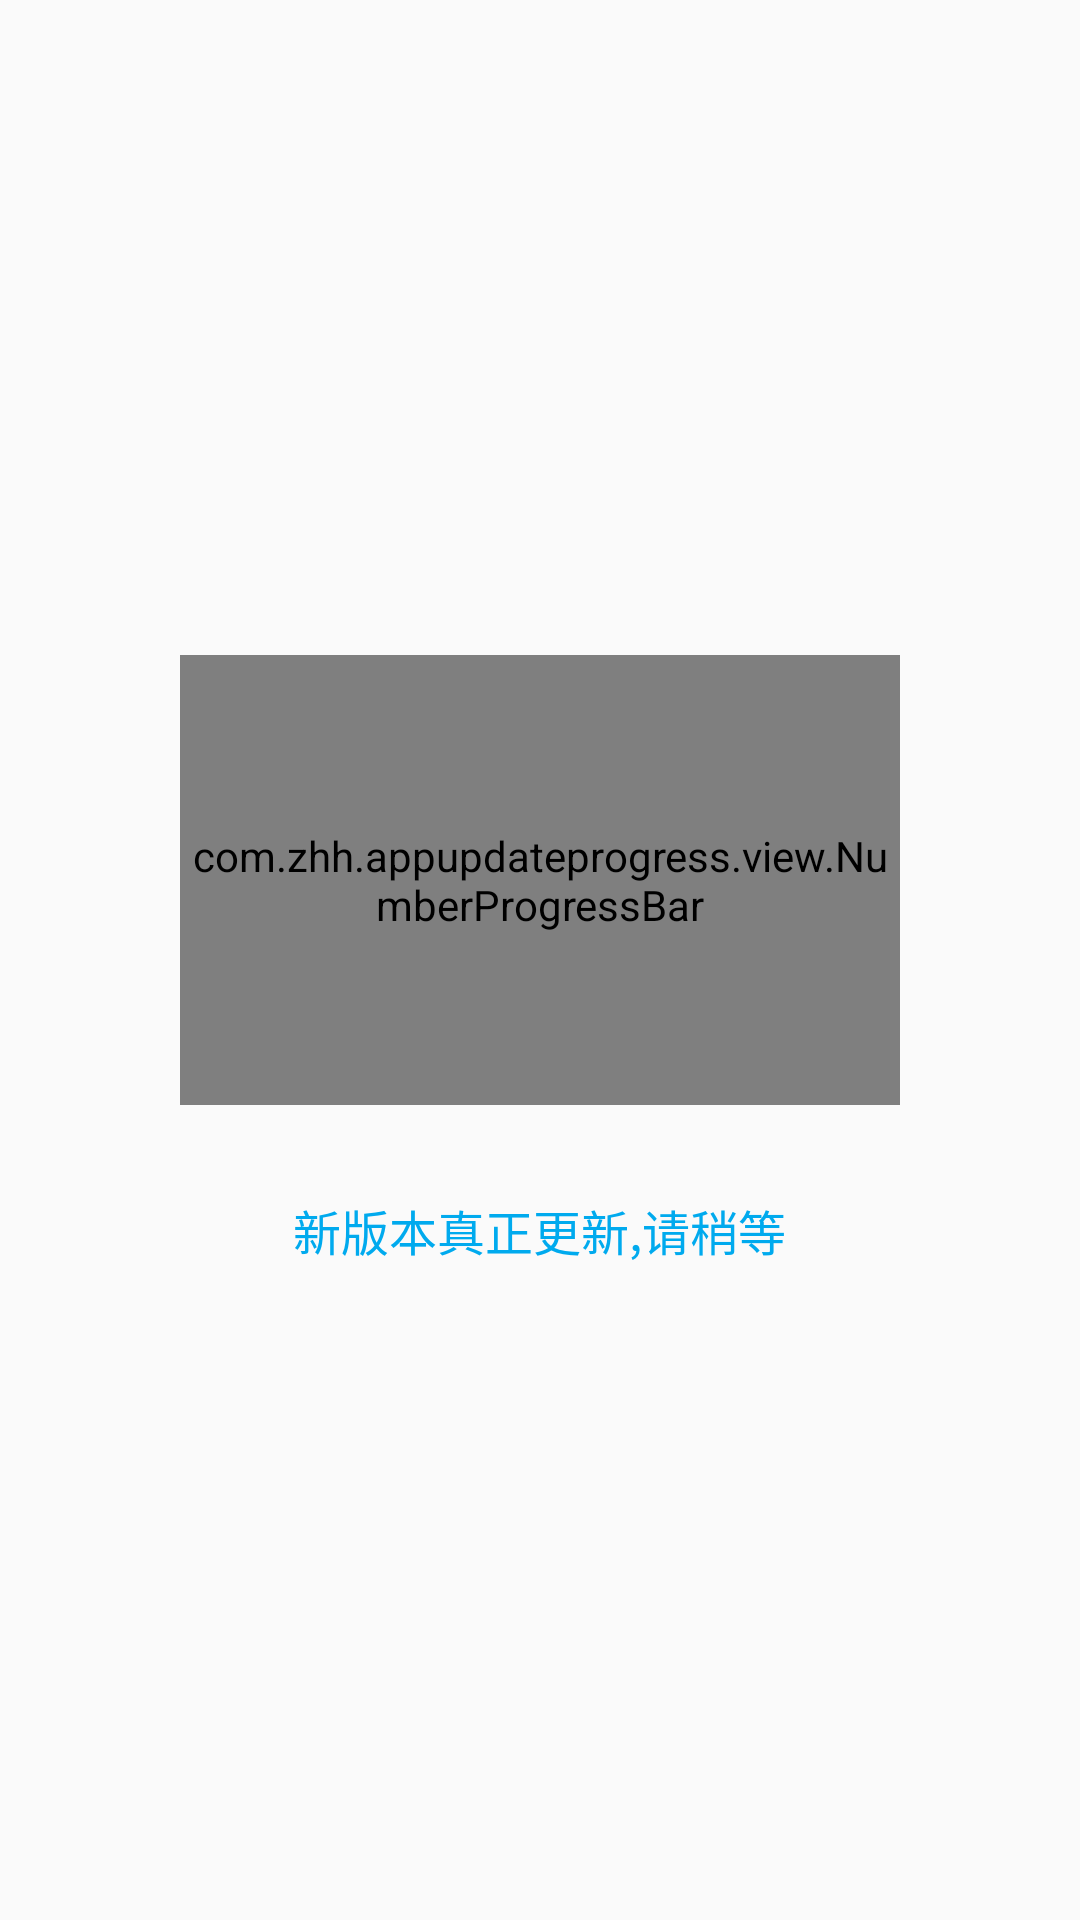

Layout XML and referenced resources for this Android screen:
<!-- AndroidManifest.xml: application theme AppTheme -->
<!-- res/layout/update_progress_layout.xml -->
<?xml version="1.0" encoding="utf-8"?>
<LinearLayout xmlns:android="http://schemas.android.com/apk/res/android"
    android:layout_width="wrap_content"
    android:layout_height="wrap_content"
    android:layout_gravity="center_horizontal"
    android:background="@mipmap/update_bg"
    android:gravity="center"
    android:minHeight="240dp"
    android:minWidth="260dp"
    android:orientation="vertical">


    <com.zhh.appupdateprogress.view.NumberProgressBar
        android:id="@+id/number_progress"
        android:layout_width="240dp"
        android:layout_height="150dp" />

    <TextView
        android:id="@+id/update_tv"
        android:layout_width="wrap_content"
        android:layout_height="wrap_content"
        android:layout_gravity="bottom|center_horizontal"
        android:layout_marginTop="30dp"
        android:textSize="16sp"
        android:textColor="@color/blue"
        android:text="新版本真正更新,请稍等" />


</LinearLayout>
<!-- resources referenced by this layout -->
<resources>
  <color name="blue">#00AAEE</color>
  <style name="AppTheme" parent="Theme.AppCompat.Light.DarkActionBar">
          
          <item name="colorPrimary">@color/colorPrimary</item>
          <item name="colorPrimaryDark">@color/colorPrimaryDark</item>
          <item name="colorAccent">@color/colorAccent</item>
      </style>
  <color name="colorPrimary">#3F51B5</color>
  <color name="colorPrimaryDark">#303F9F</color>
  <color name="colorAccent">#FF4081</color>
</resources>
